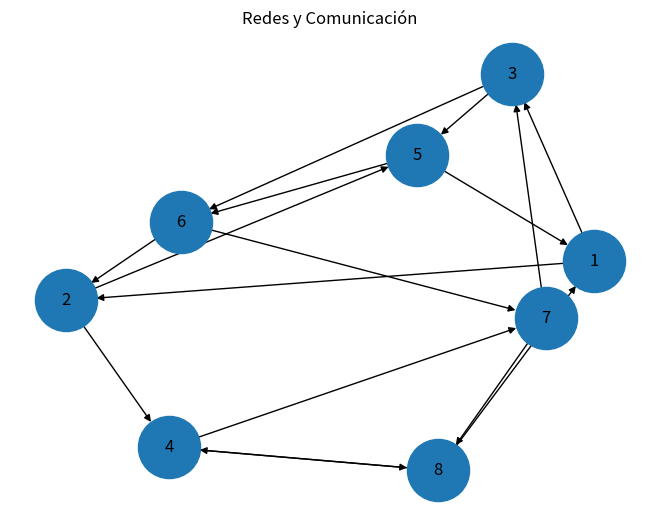

The script that saved this image:
import networkx as nx
import matplotlib.pyplot as plt

G = nx.DiGraph()

for i in range(1, 9):
    G.add_node(i)

conexiones = [
    (1, 2), (1, 3),
    (2, 4), (2, 5),
    (3, 5), (3, 6),
    (4, 7), (4, 8),
    (5, 1), (5, 6),
    (6, 2), (6, 7),
    (7, 3), (7, 8),
    (8, 1), (8, 4)
]

G.add_edges_from(conexiones)

pos = nx.spring_layout(G)

nx.draw(
    G,
    pos,
    with_labels=True,
    node_size=2000,
    arrows=True
)

plt.title("Redes y Comunicación")
plt.show()
